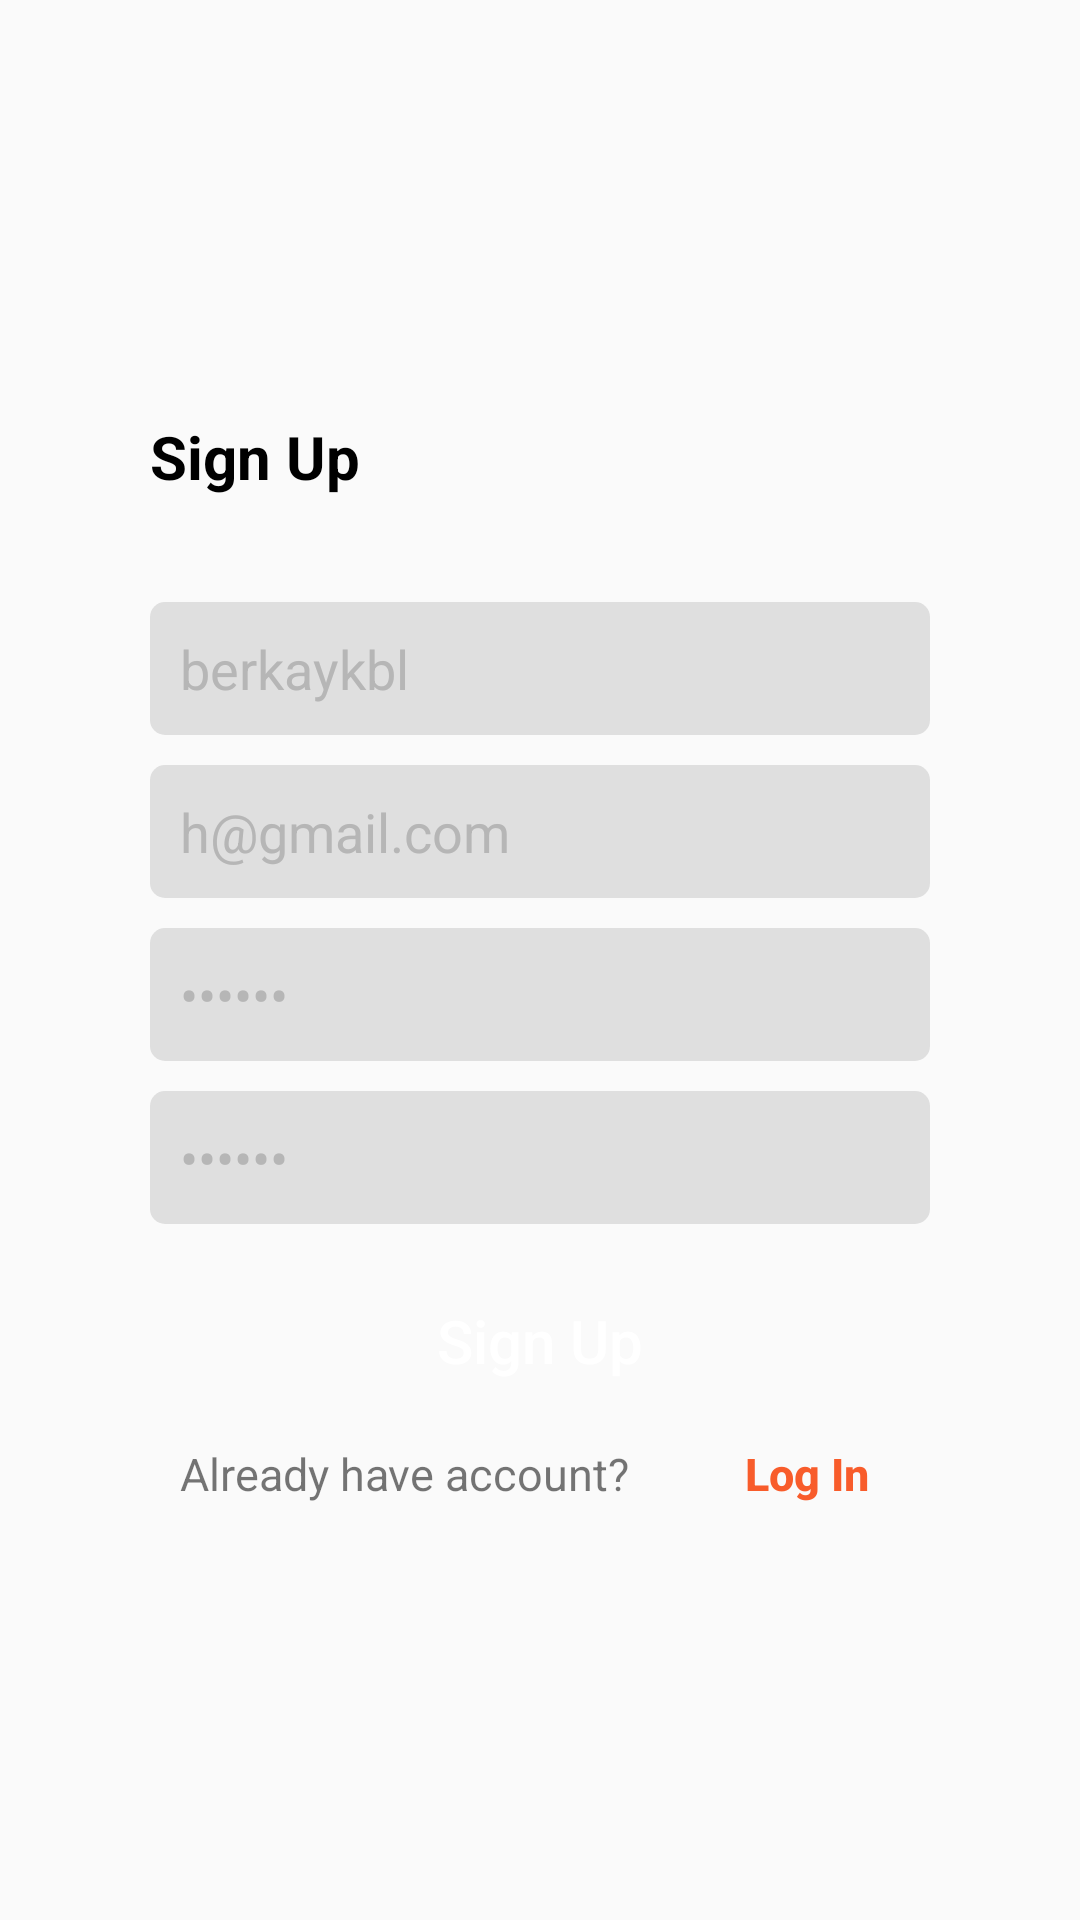

Produce the Android XML layout that renders to this screen, including the resource entries it uses.
<!-- AndroidManifest.xml: application theme Theme.AppCompat.Light.NoActionBar -->
<!-- res/layout/activity_sign_up.xml -->
<?xml version="1.0" encoding="utf-8"?>
<LinearLayout xmlns:android="http://schemas.android.com/apk/res/android"
    xmlns:tools="http://schemas.android.com/tools"
    android:layout_width="match_parent"
    android:layout_height="match_parent"
    android:gravity="center"
    android:orientation="vertical"
    android:paddingHorizontal="50dp"
    tools:context=".activity.SignUpActivity">

    <TextView
        android:layout_width="match_parent"
        android:layout_height="wrap_content"
        android:layout_marginBottom="30dp"
        android:text="@string/sign_up"
        android:textColor="@color/colorPrimaryText"
        android:textSize="20sp"
        android:textStyle="bold" />

    <EditText
        android:id="@+id/username"
        android:layout_width="match_parent"
        android:layout_height="wrap_content"
        android:layout_marginVertical="5dp"
        android:background="@drawable/edittext_bg"
        android:hint="@string/username"
        android:padding="10dp"
        android:textColor="@color/colorEditTextHint"
        android:textSize="18sp"
        android:maxLines="1"
        android:inputType="text"
        android:text="berkaykbl"/>

    <EditText
        android:id="@+id/email"
        android:layout_width="match_parent"
        android:layout_height="wrap_content"
        android:layout_marginVertical="5dp"
        android:background="@drawable/edittext_bg"
        android:hint="@string/email"
        android:padding="10dp"
        android:textColor="@color/colorEditTextHint"
        android:textSize="18sp"
        android:maxLines="1"
        android:inputType="textEmailAddress"
        android:text="h@gmail.com"/>

    <EditText
        android:id="@+id/password"
        android:layout_width="match_parent"
        android:layout_height="wrap_content"
        android:layout_marginVertical="5dp"
        android:background="@drawable/edittext_bg"
        android:hint="@string/password"
        android:padding="10dp"
        android:textColor="@color/colorEditTextHint"
        android:textSize="18sp"
        android:inputType="textPassword"
        android:maxLines="1"
        android:text="123456"/>

    <EditText
        android:id="@+id/passwordAgain"
        android:layout_width="match_parent"
        android:layout_height="wrap_content"
        android:layout_marginVertical="5dp"
        android:background="@drawable/edittext_bg"
        android:hint="@string/password_again"
        android:padding="10dp"
        android:textColor="@color/colorEditTextHint"
        android:textSize="18sp"
        android:maxLines="1"
        android:inputType="textPassword"
        android:text="123456" />

    <TextView
        android:id="@+id/errorMessage"
        android:layout_width="wrap_content"
        android:layout_height="0dp"
        android:textColor="@color/colorPrimary"/>

    <Button
        android:id="@+id/button_signUp"
        android:layout_width="match_parent"
        android:layout_height="wrap_content"
        android:layout_marginTop="10dp"
        android:background="@drawable/item_button"
        android:text="@string/sign_up"
        android:textAllCaps="false"
        android:textColor="@color/colorWhite"
        android:textSize="20sp" />

    <LinearLayout
        android:layout_width="match_parent"
        android:layout_height="wrap_content"
        android:layout_marginHorizontal="10dp"
        android:layout_marginTop="10dp">

        <TextView
            android:layout_width="wrap_content"
            android:layout_height="wrap_content"
            android:layout_weight="1"
            android:text="@string/already_have_account"
            android:textSize="15sp" />

        <Button
            android:id="@+id/button_toLogin"
            android:layout_width="wrap_content"
            android:layout_height="wrap_content"
            android:layout_weight="0.7"
            android:background="@android:color/transparent"
            android:minWidth="0dp"
            android:minHeight="0dp"
            android:text="@string/log_in"
            android:textAllCaps="false"
            android:textColor="@color/colorPrimary"
            android:textSize="15sp"
            android:textStyle="bold" />
    </LinearLayout>

</LinearLayout>
<!-- resources referenced by this layout -->
<resources>
  <color name="colorEditTextHint">#B6B6B6</color>
  <color name="colorPrimary">#F85C2B</color>
  <color name="colorPrimaryText">#000000</color>
  <color name="colorWhite">#FFFFFF</color>
  <!-- drawable edittext_bg (drawable) -->
  <?xml version="1.0" encoding="utf-8"?>
  <shape xmlns:android="http://schemas.android.com/apk/res/android">
  
      <solid android:color="@color/colorEditTextBG"/>
      <corners android:radius="5dp"/>
  </shape>
  <string name="already_have_account">Already have account?</string>
  <string name="email">E-Mail</string>
  <string name="log_in">Log In</string>
  <string name="password">Password</string>
  <string name="password_again">Password Again</string>
  <string name="sign_up">Sign Up</string>
  <string name="username">Username</string>
  <color name="colorEditTextBG">#DFDFDF</color>
</resources>
